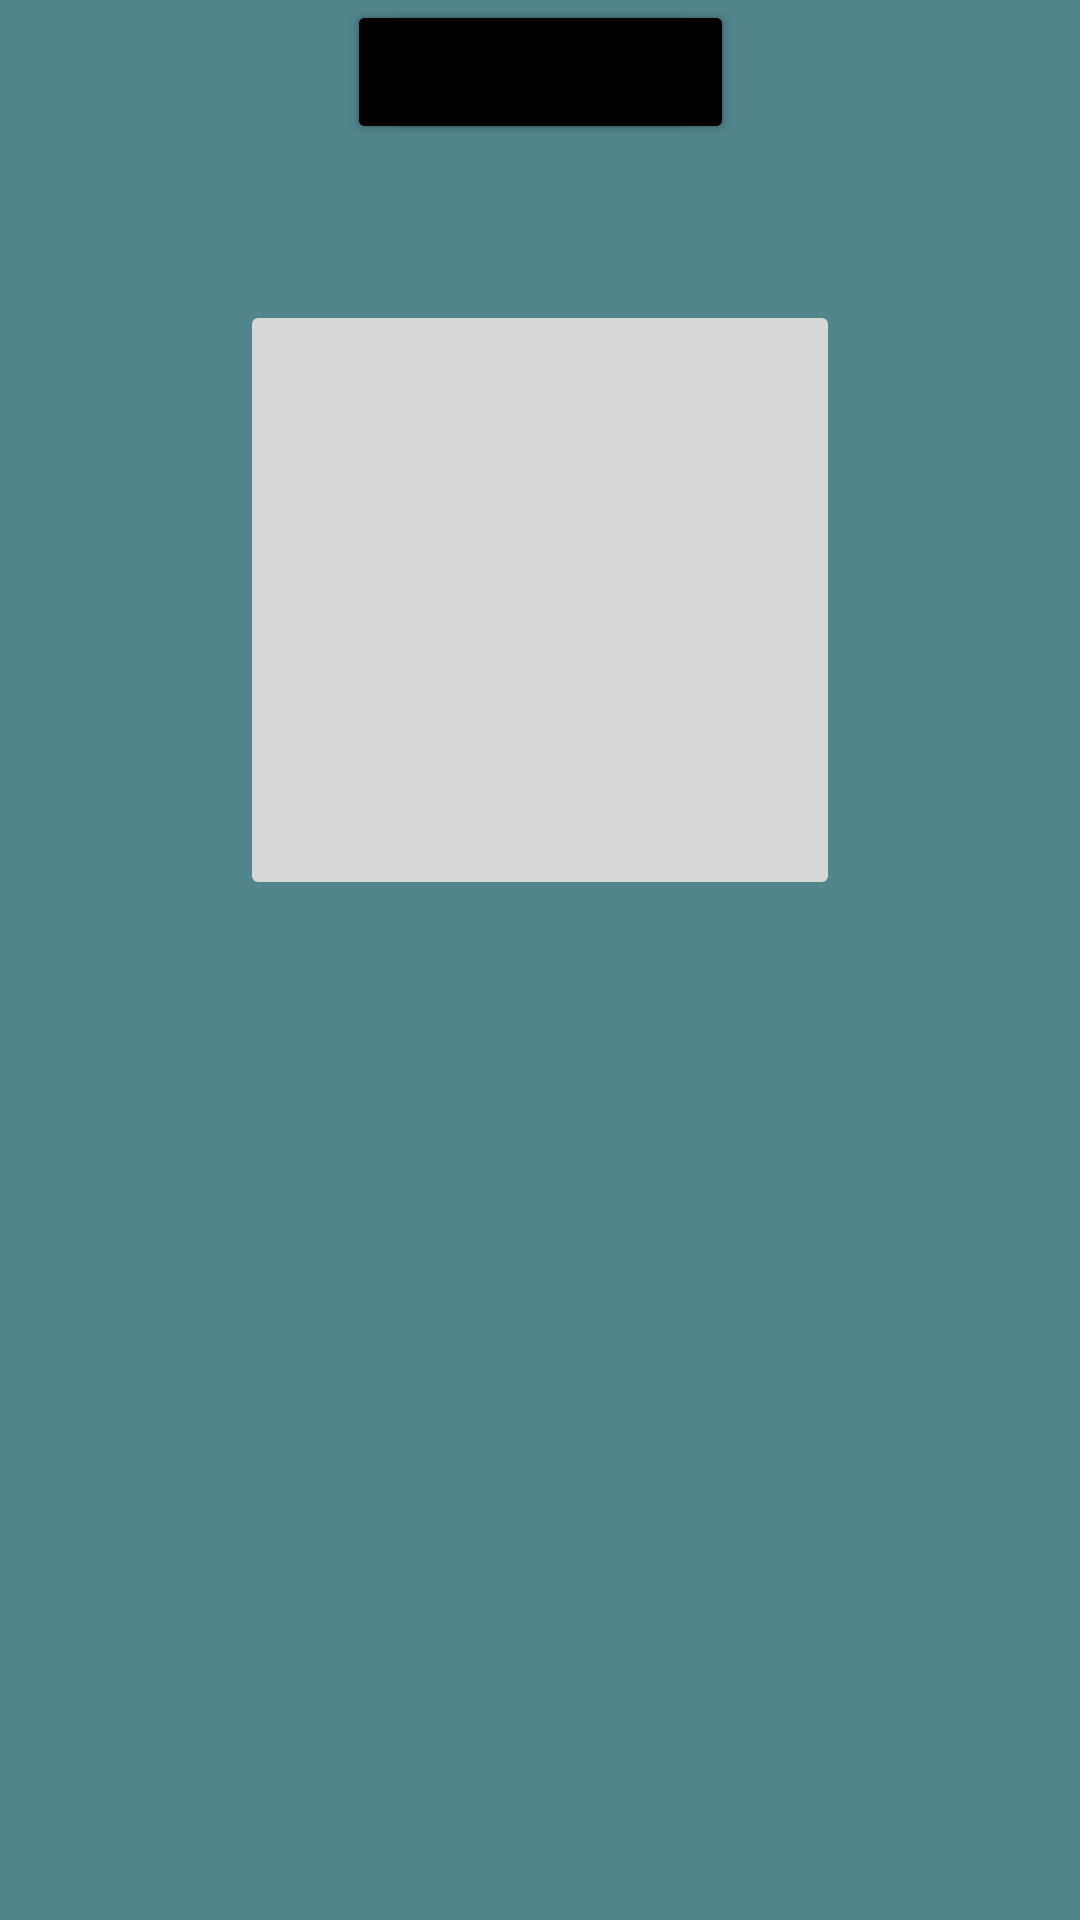

Write the Android layout XML for this screen, with the resource values it uses.
<!-- AndroidManifest.xml: application theme Theme.ArduinoPinout -->
<!-- res/layout/content_main.xml -->
<?xml version="1.0" encoding="utf-8"?>
<androidx.constraintlayout.widget.ConstraintLayout xmlns:android="http://schemas.android.com/apk/res/android"
    xmlns:app="http://schemas.android.com/apk/res-auto"
    xmlns:tools="http://schemas.android.com/tools"
    android:layout_width="match_parent"
    android:layout_height="match_parent"
    android:orientation="vertical"
    android:background="@color/Menu"
    app:layout_behavior="@string/appbar_scrolling_view_behavior">

    <ImageButton
        android:id="@+id/ButtonLogo"
        android:layout_width="200dp"
        android:layout_height="200dp"
        android:layout_marginTop="100dp"
        android:foregroundGravity="center_vertical"
        app:layout_constraintEnd_toEndOf="parent"
        app:layout_constraintStart_toStartOf="parent"
        app:layout_constraintTop_toTopOf="parent"
        app:srcCompat="@drawable/logo" />

    <Button
        android:id="@+id/ButtonESPBase"
        android:layout_width="wrap_content"
        android:layout_height="wrap_content"
        android:backgroundTint="#000000"
        android:text="ESP32 Base"
        app:layout_constraintEnd_toEndOf="parent"
        app:layout_constraintStart_toStartOf="parent"
        tools:layout_editor_absoluteY="400dp" />

    <Button
        android:id="@+id/ButtonESP30PIN"
        android:layout_width="wrap_content"
        android:layout_height="wrap_content"
        android:layout_marginTop="100dp"
        android:text="ESP32 30 Pinos"
        android:backgroundTint="#000000"
        app:layout_constraintEnd_toEndOf="parent"
        app:layout_constraintStart_toStartOf="parent"
        tools:layout_editor_absoluteY="450dp" />

    <Button
        android:id="@+id/ButtonESP38PIN"
        android:layout_width="wrap_content"
        android:layout_height="wrap_content"
        android:layout_marginTop="100dp"
        android:text="ESP32 38 Pinos"
        android:backgroundTint="#000000"
        app:layout_constraintEnd_toEndOf="parent"
        app:layout_constraintStart_toStartOf="parent"
        tools:layout_editor_absoluteY="500dp" />
</androidx.constraintlayout.widget.ConstraintLayout>
<!-- resources referenced by this layout -->
<resources>
  <color name="Menu">#52848C</color>
  <style name="Theme.ArduinoPinout" parent="Theme.MaterialComponents.DayNight.DarkActionBar">
          
          <item name="colorPrimary">#001F2E</item>
          <item name="colorPrimaryVariant">@color/black</item>
          <item name="colorOnPrimary">@color/white</item>
          
          <item name="colorSecondary">@color/teal_200</item>
          <item name="colorSecondaryVariant">@color/teal_700</item>
          <item name="colorOnSecondary">@color/black</item>
          
          <item name="android:statusBarColor" tools:targetApi="l">?attr/colorPrimaryVariant</item>
          
      </style>
  <color name="black">#FF000000</color>
  <color name="white">#FFFFFFFF</color>
  <color name="teal_200">#FF03DAC5</color>
  <color name="teal_700">#FF018786</color>
</resources>
